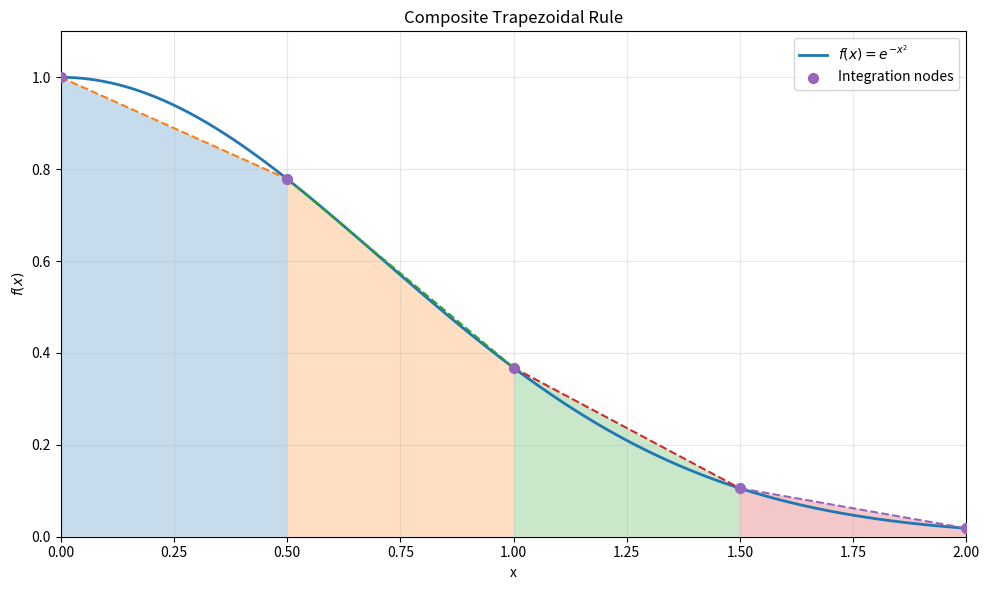
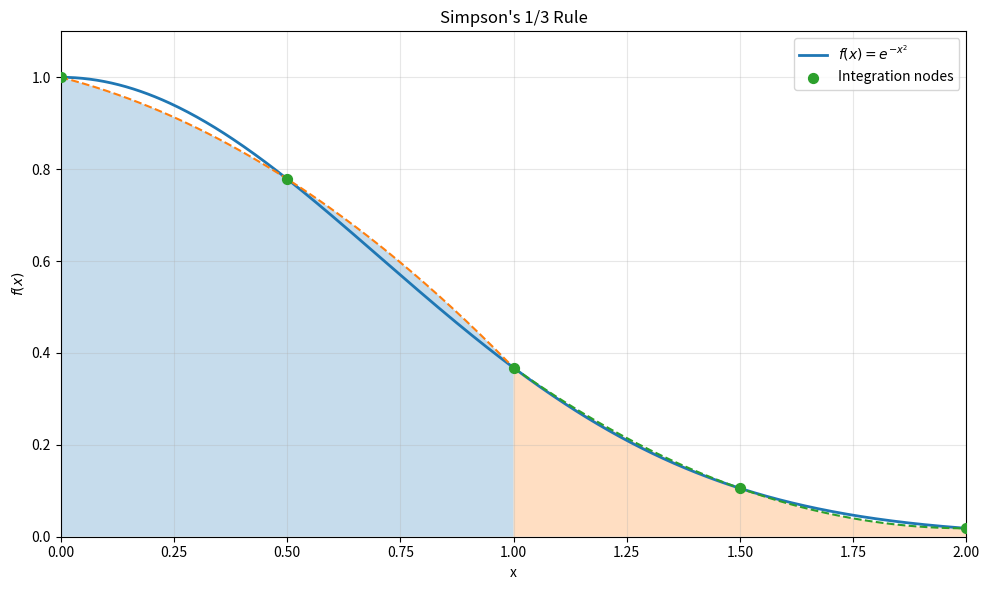

Generate these figures, in order, with matplotlib:
# Exercise 4C - Graphical representation
# Trapezoidal Rule and Simpson's 1/3 Rule

import numpy as np
import matplotlib.pyplot as plt

# Define the function
def f(x):
    return np.exp(-x**2)


# Integration limits and number of subintervals
a = 0
b = 2
n = 4

# Integration nodes
x_nodes = np.linspace(a, b, n + 1)
y_nodes = f(x_nodes)

# 1. Composite Trapezoidal Rule

# Fine points for plotting the function
x = np.linspace(a, b, 500)
y = f(x)

plt.figure(figsize=(10, 6))

# Plot the original function
plt.plot(x, y, label=r"$f(x)=e^{-x^2}$", linewidth=2)

# Plot and shade each trapezoid
for i in range(n):
    x_trap = np.linspace(x_nodes[i], x_nodes[i + 1], 100)

    # Linear approximation between two consecutive nodes
    y_trap = (
        y_nodes[i]
        + (y_nodes[i + 1] - y_nodes[i])
        * (x_trap - x_nodes[i])
        / (x_nodes[i + 1] - x_nodes[i])
    )

    # Plot the straight-line approximation
    plt.plot(
        x_trap,
        y_trap,
        linestyle="--",
        linewidth=1.5
    )

    # Shade the trapezoidal region
    plt.fill_between(
        x_trap,
        0,
        y_trap,
        alpha=0.25
    )

# Mark the integration nodes
plt.scatter(
    x_nodes,
    y_nodes,
    s=50,
    zorder=5,
    label="Integration nodes"
)

plt.title("Composite Trapezoidal Rule")
plt.xlabel("x")
plt.ylabel(r"$f(x)$")
plt.legend()
plt.grid(True, alpha=0.3)
plt.xlim(a, b)
plt.ylim(0, 1.1)

plt.tight_layout()
plt.show()


# 2. Simpson's 1/3 Rule

plt.figure(figsize=(10, 6))

# Plot the original function
plt.plot(x, y, label=r"$f(x)=e^{-x^2}$", linewidth=2)

# Simpson uses a quadratic polynomial for every pair
# of consecutive subintervals.
for i in range(0, n, 2):

    # Three Simpson nodes
    x0 = x_nodes[i]
    x1 = x_nodes[i + 1]
    x2 = x_nodes[i + 2]

    y0 = y_nodes[i]
    y1 = y_nodes[i + 1]
    y2 = y_nodes[i + 2]

    # Fine points for the parabola
    x_simpson = np.linspace(x0, x2, 200)

    # Quadratic Lagrange interpolation
    y_simpson = (
        y0 * (x_simpson - x1) * (x_simpson - x2)
        / ((x0 - x1) * (x0 - x2))
        +
        y1 * (x_simpson - x0) * (x_simpson - x2)
        / ((x1 - x0) * (x1 - x2))
        +
        y2 * (x_simpson - x0) * (x_simpson - x1)
        / ((x2 - x0) * (x2 - x1))
    )

    # Plot the parabolic approximation
    plt.plot(
        x_simpson,
        y_simpson,
        linestyle="--",
        linewidth=1.5
    )

    # Shade the Simpson region
    plt.fill_between(
        x_simpson,
        0,
        y_simpson,
        alpha=0.25
    )

# Mark the integration nodes
plt.scatter(
    x_nodes,
    y_nodes,
    s=50,
    zorder=5,
    label="Integration nodes"
)

plt.title("Simpson's 1/3 Rule")
plt.xlabel("x")
plt.ylabel(r"$f(x)$")
plt.legend()
plt.grid(True, alpha=0.3)
plt.xlim(a, b)
plt.ylim(0, 1.1)

plt.tight_layout()
plt.show()



# Brief explanation

print("\nExercise 4C - Explanation")
print(
    "The first graph shows the Composite Trapezoidal Rule. "
    "The function is approximated by straight lines between "
    "consecutive integration nodes, creating trapezoidal regions."
)

print(
    "The second graph shows Simpson's 1/3 Rule. "
    "The function is approximated by quadratic parabolas over "
    "each pair of subintervals."
)

print(
    "The integration nodes are marked on both graphs, and the "
    "shaded regions represent the areas used in each numerical approximation."
)
